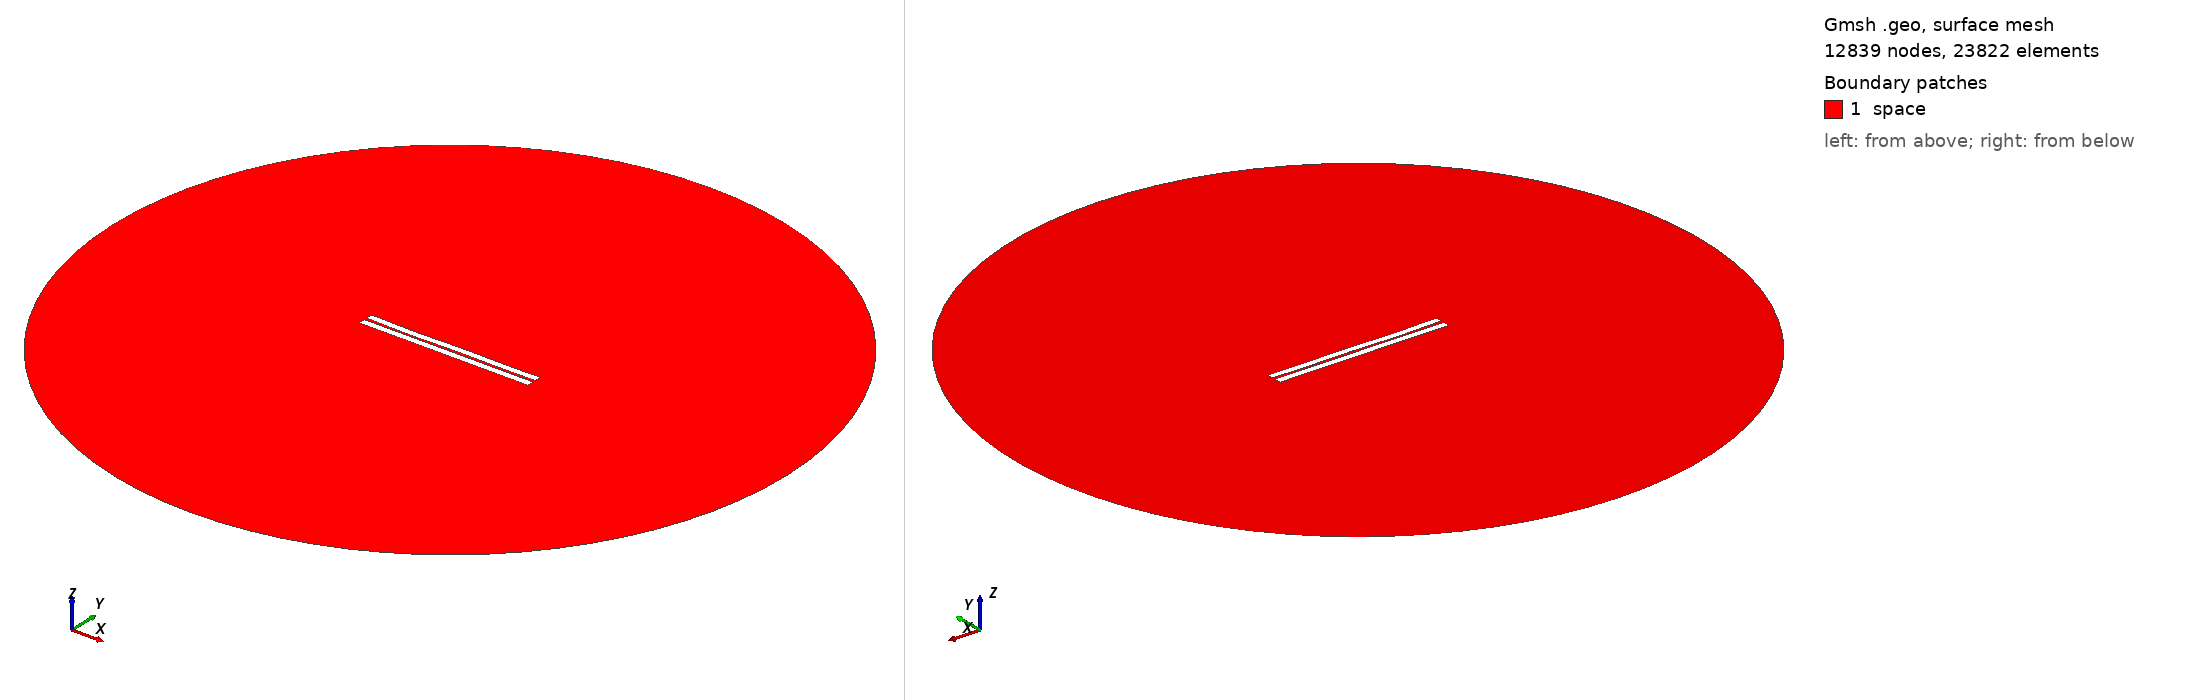

Gmsh geometry script, surface-meshed: 12839 nodes, 23822 surface elements. Boundary patches (legend numbers): 1 space. Left view from above one corner, right view from below the opposite corner. Legend entries are the model's physical surfaces. The drawing asked Gmsh for element sizes between 1% and 20% of the model's largest extent; the script's own settings can give other sizes.

=== 11.geo (drawn) ===
//---------------------------------------
// Geometry kernel
//---------------------------------------

SetFactory("OpenCASCADE");



//---------------------------------------
// Parameters of the geometry
//---------------------------------------

// Overetch of the upper plate
overetch = 0.05555555555555555;

// Distance between the plates
distance = 1.5;

// Discretization over the x axis (for the deformation)
nx = 50; 

// Length of the plate
L = 100 - overetch; 

// Number of modes
n = 4; 

// 1st mode coefficient
coeff(1) = -0.15;
beta(1) = 0.596864 * 3.1415926535 / L;

// 2nd mode coefficient
coeff(2) = -0.15;
beta(2) = 1.49418 * 3.1415926535 / L;

// 3rd mode coefficient
coeff(3) = -0.15;
beta(3) = 2.50025 * 3.1415926535 / L;

// 4th mode coefficient
coeff(4) = -0.15;
beta(4) = 3.49999 * 3.1415926535 / L;



//---------------------------------------
// Upper plate (deformed rectangle)
//---------------------------------------

// Coordiantes of the upper plate
xmin = -50;
xmax = 50 - overetch;

// Height of the upper plate
yheight = 4 - 2 * overetch;

// Indexes of the points
UpperID[] = {};
LowerID[] = {};
LeftID[] = {};
RightID[] = {};

// Point index
p = 1;

// Horizontal edges
For i In {1:nx}
    x = xmin + (i-1)*(xmax - xmin)/(nx-1);

    y_bottom = distance / 2 + overetch;
    For j In {1:n}
        C = (Cosh(beta(j)*L) + Cos(beta(j)*L)) / (Sinh(beta(j)*L) + Sin(beta(j)*L));
        y_bottom  = y_bottom + coeff(j) * (Cosh(beta(j)*(x+50)) - Cos(beta(j)*(x+50)) - C * (Sinh(beta(j)*(x+50)) - Sin(beta(j)*(x+50))));
    EndFor

    y_top = y_bottom + yheight;

    Point(p) = {x, y_top, 0, 1.0};
    UpperID[i] = p;
    p = p + 1;

    Point(p) = {x, y_bottom, 0, 1.0};
    LowerID[i] = p;
    p = p + 1;
EndFor

// Create point lists
UpperPts[] = {}; LowerPts[] = {};
For i In {1:nx}
  UpperPts[] += {UpperID[i]};
  LowerPts[] += {LowerID[i]};
EndFor

// Build splines
Spline(1) = {UpperPts[]};
Spline(2) = {LowerPts[]};
Line(3) = {LowerPts[nx-1], UpperPts[nx-1]};
Line(4) = {LowerPts[0], UpperPts[0]};

// Build the plane surface
Curve Loop(1) = {2, 3, -1, -4};
Plane Surface(1) = {1};



//---------------------------------------
// Lower plate (rectangle)
//---------------------------------------

// Vertices
Point(1001) = {-50, -1, 0, 1.0};
Point(1002) = { 50, -1, 0, 1.0};
Point(1003) = { 50,  -5, 0, 1.0};
Point(1004) = {-50,  -5, 0, 1.0};

// Edges
Line(5) = {1001, 1002};
Line(6) = {1002, 1003};
Line(7) = {1003, 1004};
Line(8) = {1004, 1001};

// Plane surface
Line Loop(2) = {5, 6, 7, 8};
Plane Surface(2) = {2}; 



//---------------------------------------
// Outer (fictious) boundary
//---------------------------------------

// Points
Point(1005) = {0, 0, 0};       // Center
Point(1006) = {200, 0, 0};     // Start point
Point(1007) = {0, 200, 0};     // 90 degrees
Point(1008) = {-200, 0, 0};    // 180 degrees
Point(1009) = {0, -200, 0};    // 270 degrees

// Circle arcs (each needs start, center, end)
Circle(9) = {1006, 1005, 1007};
Circle(10) = {1007, 1005, 1008};
Circle(11) = {1008, 1005, 1009};
Circle(12) = {1009, 1005, 1006};

// Plane surface for the entire domain
Curve Loop(3) = {9, 10, 11, 12};
Surface(3) = {3};

// Subtract the plates from the whole domain to obtain the actual domain where we want to solve the equations
BooleanDifference{ Surface{3}; Delete; }{ Surface{1}; Surface{2}; Delete; }




//---------------------------------------
// Transfinite Lines/Curves
//---------------------------------------

// Set the number of points on the boundaries
r = 12;
d = 0.15;

// Plates
Transfinite Curve {1} = 50*r/4 Using Progression 1;
Transfinite Line {2} = 50*r Using Progression 1;
Transfinite Curve {3, 4} = 2*r Using Progression 1+d;
Transfinite Line {5} = 50*r Using Progression 1;
Transfinite Line {7} = 50*r/4 Using Progression 1;
Transfinite Line {6} = 2*r Using Progression 1+d;
Transfinite Line {8} = 2*r Using Progression 1-d;

// Outer boundary
Transfinite Line {9, 10, 11, 12} = 20 Using Progression 1;



//---------------------------------------
// Physical groups
//---------------------------------------                

// Physical curves (boundaries)
Physical Line("force_segment", 10) = {2};
Physical Line("upper_plate", 11) = {1, 3, 4};
Physical Line("lower_plate", 12) = {5, 6, 7, 8};
Physical Line("boundary", 20) = {9, 10, 11, 12};

// Physical Surfaces
Physical Surface("space", 30) = {3};



//---------------------------------------
// 6. Generate the Mesh
//---------------------------------------

// 2D mesh generation
Mesh 2;
